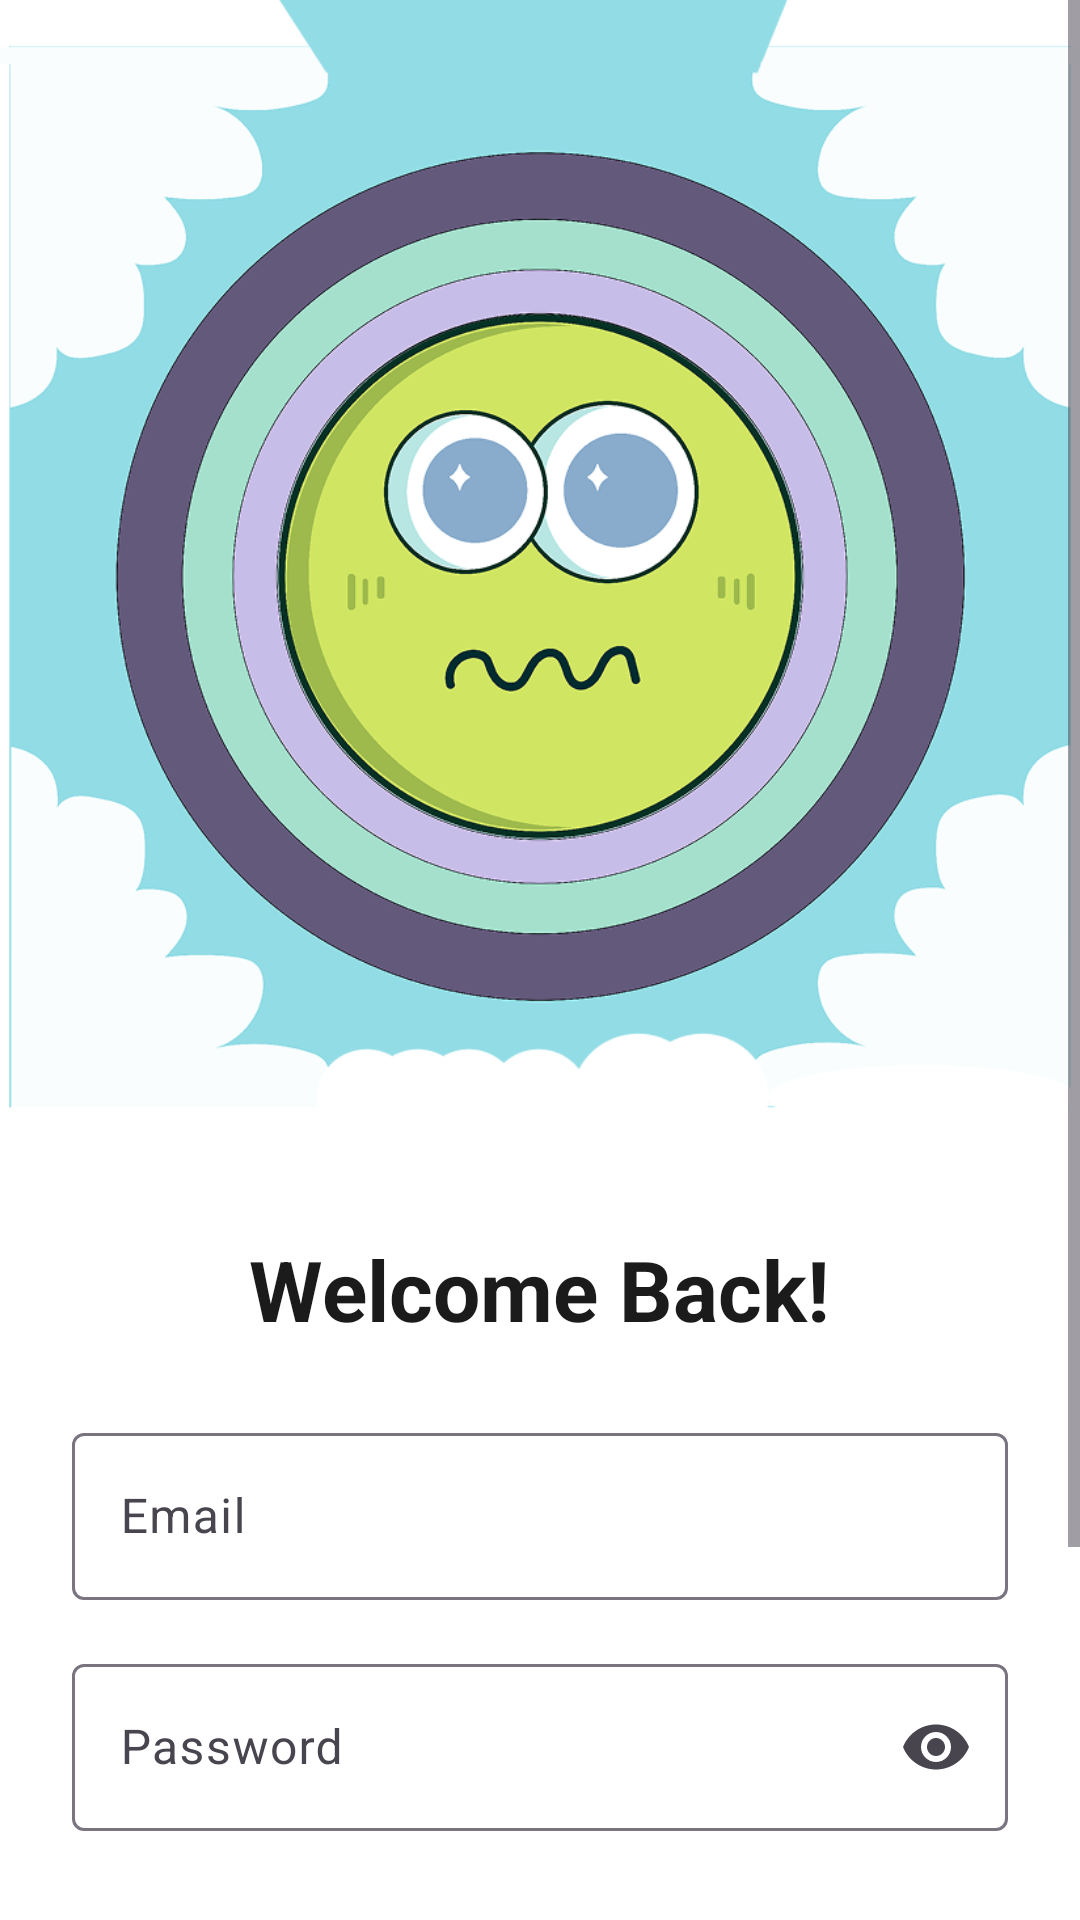

Reconstruct the res/layout file that produces this screen, plus the resources it refers to.
<!-- AndroidManifest.xml: application theme Theme.Journly -->
<!-- res/layout/activity_login.xml -->
<?xml version="1.0" encoding="utf-8"?>
<ScrollView xmlns:android="http://schemas.android.com/apk/res/android"
    xmlns:app="http://schemas.android.com/apk/res-auto"
    android:layout_width="match_parent"
    android:layout_height="match_parent"
    android:background="#FFFFFF"
    android:fillViewport="true">

    <LinearLayout
        android:layout_width="match_parent"
        android:layout_height="wrap_content"
        android:orientation="vertical">

        
        <ImageView
            android:layout_width="match_parent"
            android:layout_height="wrap_content"
            android:adjustViewBounds="true"
            android:importantForAccessibility="no"
            android:scaleType="fitCenter"
            android:src="@drawable/login_header" />

        <LinearLayout
            android:layout_width="match_parent"
            android:layout_height="wrap_content"
            android:orientation="vertical"
            android:padding="24dp">

            <TextView
                android:layout_width="wrap_content"
                android:layout_height="wrap_content"
                android:layout_gravity="center_horizontal"
                android:text="Welcome Back!"
                android:textColor="@color/journly_text"
                android:textSize="28sp"
                android:textStyle="bold" />

            <com.google.android.material.textfield.TextInputLayout
                android:id="@+id/layoutEmail"
                android:layout_width="match_parent"
                android:layout_height="wrap_content"
                android:layout_marginTop="24dp"
                android:hint="Email">

                <com.google.android.material.textfield.TextInputEditText
                    android:id="@+id/editEmail"
                    android:layout_width="match_parent"
                    android:layout_height="wrap_content"
                    android:inputType="textEmailAddress" />
            </com.google.android.material.textfield.TextInputLayout>

            <com.google.android.material.textfield.TextInputLayout
                android:id="@+id/layoutPassword"
                android:layout_width="match_parent"
                android:layout_height="wrap_content"
                android:layout_marginTop="16dp"
                android:hint="Password"
                app:endIconMode="password_toggle">

                <com.google.android.material.textfield.TextInputEditText
                    android:id="@+id/editPassword"
                    android:layout_width="match_parent"
                    android:layout_height="wrap_content"
                    android:inputType="textPassword" />
            </com.google.android.material.textfield.TextInputLayout>

            <Button
                android:id="@+id/buttonLogin"
                android:layout_width="match_parent"
                android:layout_height="64dp"
                android:layout_marginTop="32dp"
                android:backgroundTint="@color/journly_blue"
                android:text="Login"
                android:textColor="@color/journly_text"
                android:textSize="18sp" />

            <TextView
                android:id="@+id/textRegister"
                android:layout_width="wrap_content"
                android:layout_height="wrap_content"
                android:layout_gravity="center_horizontal"
                android:layout_marginTop="16dp"
                android:minHeight="48dp"
                android:gravity="center"
                android:text="New here? Register"
                android:textColor="@color/journly_text"
                android:textStyle="bold" />
        </LinearLayout>
    </LinearLayout>
</ScrollView>
<!-- resources referenced by this layout -->
<resources>
  <color name="journly_blue">#8FDCE6</color>
  <color name="journly_text">#1B1B1B</color>
  <!-- drawable login_header: png bitmap (drawable, 189407 bytes) -->
  <style name="Theme.Journly" parent="Base.Theme.Journly" />
  <style name="Base.Theme.Journly" parent="Theme.Material3.DayNight.NoActionBar">
          
          
      </style>
</resources>
